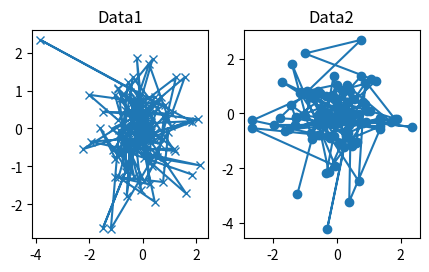

Here is the Python script that generated this plot:
from matplotlib import pyplot as plt
import numpy as np


def my_plotter(ax, data1, data2, param_dict):
    """
    A helper function to make a graph.
    """
    out = ax.plot(data1, data2, **param_dict)
    return out


if __name__ == '__main__':
    # 生成一个4行每行长度为100的,服从标准正态分布（也称为高斯分布），即均值为 0，标准差为 1 的正态分布。
    data1, data2, data3, data4 = np.random.randn(4, 100)
    fig, (ax1, ax2) = plt.subplots(1, 2, figsize=(5, 2.7))
    my_plotter(ax1, data1, data2, {'marker': 'x'})
    my_plotter(ax2, data2, data3, {'marker': 'o'})
    ax1.set_title('Data1')
    ax2.set_title('Data2')
    fig.show()
